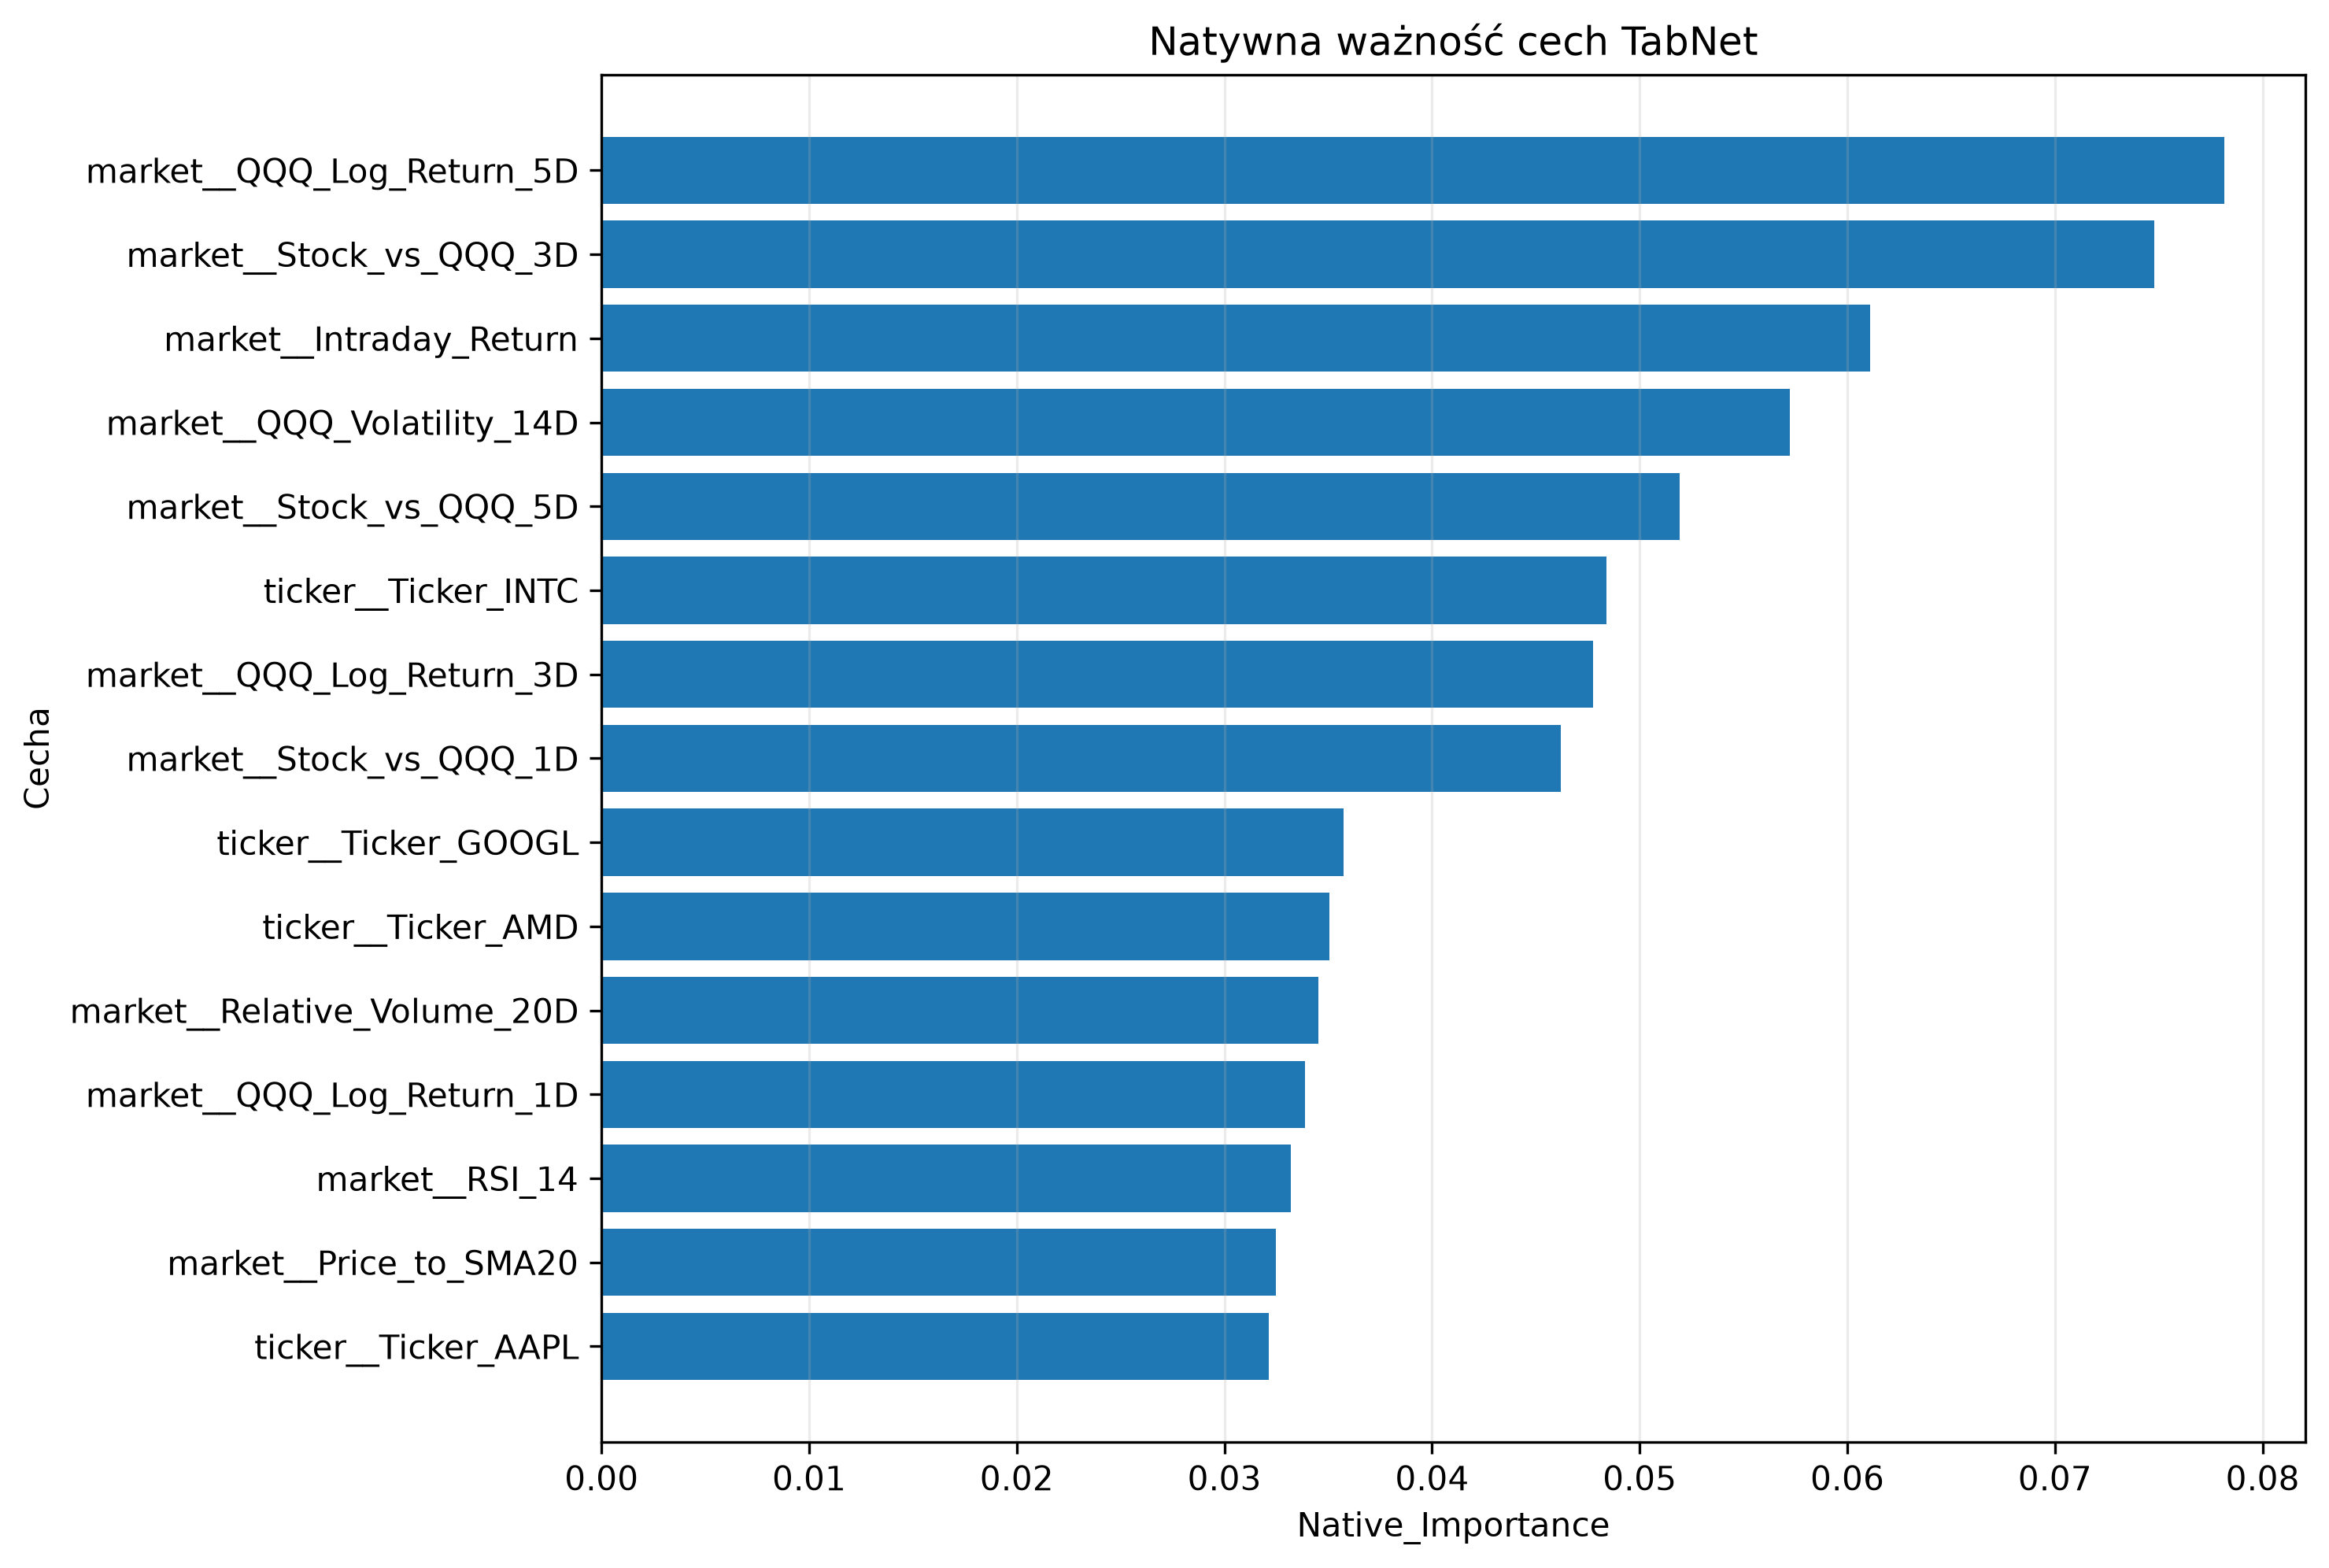

Source data for this figure (header and first rows):
Feature, Native_Importance, Rank
market__QQQ_Log_Return_5D, 0.07815, 1
market__Stock_vs_QQQ_3D, 0.07479, 2
market__Intraday_Return, 0.06108, 3
market__QQQ_Volatility_14D, 0.05724, 4
market__Stock_vs_QQQ_5D, 0.05191, 5
ticker__Ticker_INTC, 0.04839, 6
market__QQQ_Log_Return_3D, 0.04774, 7
market__Stock_vs_QQQ_1D, 0.04618, 8
ticker__Ticker_GOOGL, 0.03574, 9
ticker__Ticker_AMD, 0.03506, 10
market__Relative_Volume_20D, 0.03453, 11
market__QQQ_Log_Return_1D, 0.03387, 12
market__RSI_14, 0.03319, 13
market__Price_to_SMA20, 0.03247, 14
ticker__Ticker_AAPL, 0.03213, 15
ticker__Ticker_ADBE, 0.03207, 16
market__Daily_Range, 0.03201, 17
ticker__Ticker_NFLX, 0.02993, 18
ticker__Ticker_META, 0.02904, 19
market__Volatility_14D, 0.02894, 20
ticker__Ticker_TSLA, 0.02681, 21
ticker__Ticker_AMZN, 0.02539, 22
ticker__Ticker_QCOM, 0.0251, 23
ticker__Ticker_NVDA, 0.02493, 24
ticker__Ticker_AVGO, 0.02403, 25
ticker__Ticker_MSFT, 0.01925, 26
